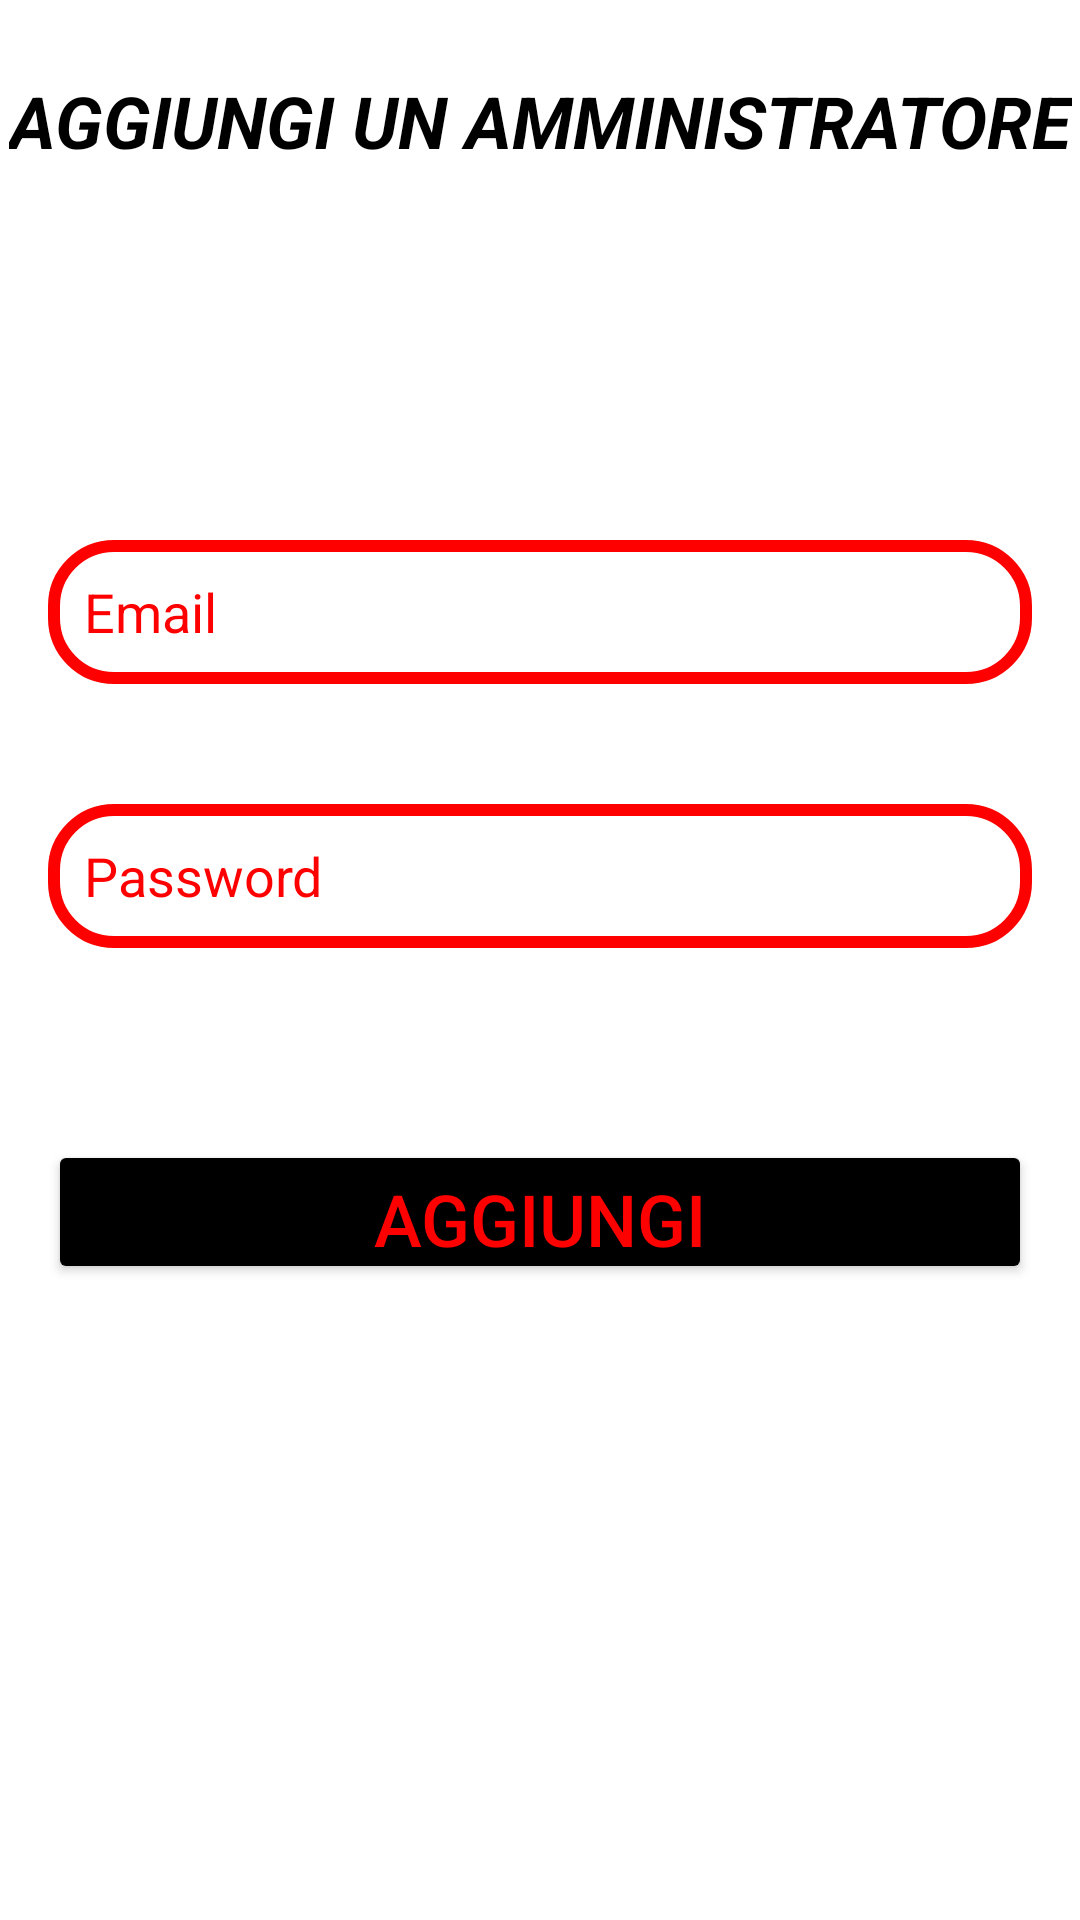

Reconstruct the res/layout file that produces this screen, plus the resources it refers to.
<!-- AndroidManifest.xml: application theme Theme.MyGym -->
<!-- res/layout/fragment_impostazioni.xml -->
<?xml version="1.0" encoding="utf-8"?>
<androidx.constraintlayout.widget.ConstraintLayout
    xmlns:android="http://schemas.android.com/apk/res/android"
    xmlns:app="http://schemas.android.com/apk/res-auto"
    xmlns:tools="http://schemas.android.com/tools"
    android:layout_width="match_parent"
    android:layout_height="match_parent"
    tools:context=".ImpostazioniFragment">

    <TextView
        android:layout_width="wrap_content"
        android:layout_height="wrap_content"
        android:layout_marginTop="24dp"
        android:gravity="center|top"
        android:text="Aggiungi un amministratore"
        android:textColor="@color/black"
        android:textAllCaps="true"
        android:textSize="24sp"
        android:textStyle="bold|italic"
        app:layout_constraintEnd_toEndOf="parent"
        app:layout_constraintStart_toStartOf="parent"
        app:layout_constraintTop_toTopOf="parent" />

    <EditText
        android:id="@+id/nuovoAdminEmail"
        android:layout_width="0dp"
        android:layout_height="48dp"
        android:layout_marginStart="16dp"
        android:layout_marginTop="180dp"
        android:layout_marginEnd="16dp"
        android:background="@drawable/edittext_border_signup"
        android:hint="Email"
        android:inputType="textEmailAddress"
        android:padding="12dp"
        android:textColor="@color/red"
        android:textColorHint="@color/red"
        app:layout_constraintEnd_toEndOf="parent"
        app:layout_constraintHorizontal_bias="0.0"
        app:layout_constraintStart_toStartOf="parent"
        app:layout_constraintTop_toTopOf="parent" />

    <EditText
        android:id="@+id/nuovoAdminPassword"
        android:layout_width="0dp"
        android:layout_height="48dp"
        android:layout_marginStart="16dp"
        android:layout_marginTop="40dp"
        android:layout_marginEnd="16dp"
        android:background="@drawable/edittext_border_signup"
        android:hint="Password"
        android:inputType="textPassword"
        android:padding="12dp"
        android:textColor="@color/red"
        android:textColorHint="@color/red"
        app:layout_constraintEnd_toEndOf="parent"
        app:layout_constraintHorizontal_bias="0.0"
        app:layout_constraintStart_toStartOf="parent"
        app:layout_constraintTop_toBottomOf="@+id/nuovoAdminEmail" />

    <Button
        android:id="@+id/nuovoAdminButton"
        android:layout_width="0dp"
        android:layout_height="48dp"
        android:layout_marginStart="16dp"
        android:layout_marginTop="64dp"
        android:layout_marginEnd="16dp"
        android:backgroundTint="@color/black"
        android:text="Aggiungi"
        android:textColor="@color/red"
        android:textSize="24dp"
        app:layout_constraintEnd_toEndOf="parent"
        app:layout_constraintStart_toStartOf="parent"
        app:layout_constraintTop_toBottomOf="@+id/nuovoAdminPassword" />

</androidx.constraintlayout.widget.ConstraintLayout>
<!-- resources referenced by this layout -->
<resources>
  <color name="black">#FF000000</color>
  <color name="red">#FF0000</color>
      #
  <!-- drawable edittext_border_signup (drawable) -->
  <?xml version="1.0" encoding="utf-8"?>
  <shape xmlns:android="http://schemas.android.com/apk/res/android"
      android:shape="rectangle">
  
  
      <stroke
          android:color="@color/red"
          android:width="4dp"/>
  
      <corners
          android:radius="20dp"/>
  
  </shape>
  <style name="Theme.MyGym" parent="Theme.MaterialComponents.DayNight.NoActionBar">
          
          <item name="colorPrimary">@color/red</item>
          <item name="colorPrimaryVariant">@color/black</item>
          <item name="colorOnPrimary">@color/white</item>
          
          <item name="colorSecondary">@android:color/holo_orange_dark</item>
          <item name="colorSecondaryVariant">@color/red</item>
          <item name="colorOnSecondary">@color/black</item>
          
          <item name="android:statusBarColor">?attr/colorPrimaryVariant</item>
          
      </style>
  <color name="white">#FFFFFFFF</color>
</resources>
